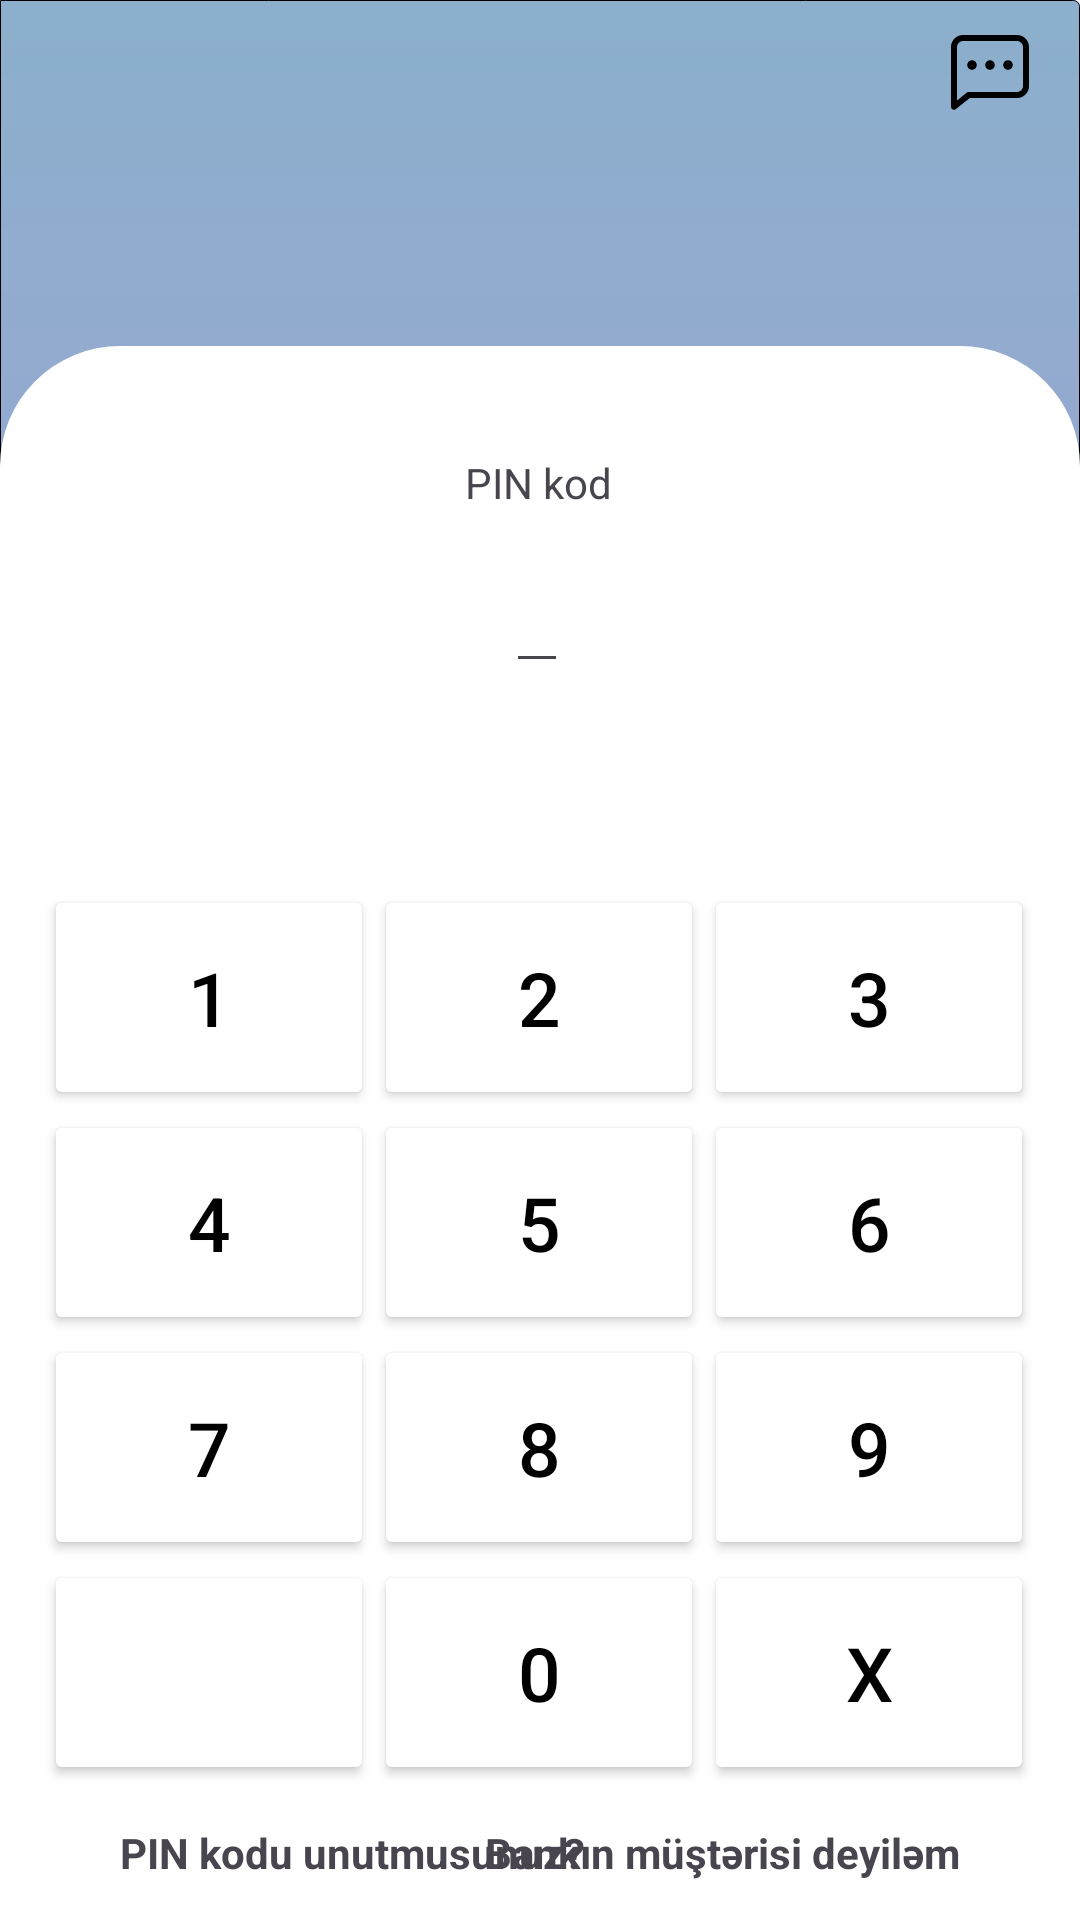

This screen was rendered from an Android layout file. Write that file and the resources it references.
<!-- AndroidManifest.xml: application theme Theme.LeoBank -->
<!-- res/layout/fragment_pin_code.xml -->
<?xml version="1.0" encoding="utf-8"?>
<androidx.constraintlayout.widget.ConstraintLayout xmlns:android="http://schemas.android.com/apk/res/android"
    xmlns:tools="http://schemas.android.com/tools"
    android:layout_width="match_parent"
    android:layout_height="match_parent"
    android:background="@drawable/background"
    xmlns:app="http://schemas.android.com/apk/res-auto"
    tools:context=".presentation.fragment.PinCodeFragment">

    <View
        android:id="@+id/view"
        android:layout_width="match_parent"
        android:layout_height="0dp"
        android:background="@drawable/rounded_back"
        app:layout_constraintBottom_toBottomOf="parent"
        app:layout_constraintEnd_toEndOf="parent"
        app:layout_constraintHeight_percent="0.82"
        app:layout_constraintHorizontal_bias="0.0"
        app:layout_constraintStart_toStartOf="parent" />


    <ImageView
        android:id="@+id/imgChat"
        android:layout_width="wrap_content"
        android:layout_height="wrap_content"
        android:layout_marginTop="16dp"
        android:layout_marginBottom="84dp"
        app:layout_constraintBottom_toTopOf="@+id/view"
        app:layout_constraintEnd_toEndOf="parent"
        app:layout_constraintHorizontal_bias="0.957"
        app:layout_constraintStart_toStartOf="parent"
        app:layout_constraintTop_toTopOf="parent"
        app:srcCompat="@drawable/baseline_chat_24" />

    <ImageView
        android:id="@+id/imageUserPP"
        android:layout_width="46dp"
        android:layout_height="46dp"
        app:layout_constraintBottom_toTopOf="@+id/view"
        app:layout_constraintEnd_toEndOf="parent"
        app:layout_constraintHorizontal_bias="0.5"
        app:layout_constraintStart_toStartOf="parent"
        app:layout_constraintTop_toTopOf="parent"
        app:layout_constraintVertical_bias="0.755"
        app:srcCompat="@drawable/baseline_account_circle_24" />


    <androidx.constraintlayout.widget.ConstraintLayout
        android:layout_width="match_parent"
        android:layout_height="0dp"
        app:layout_constraintBottom_toBottomOf="@+id/view"
        app:layout_constraintEnd_toEndOf="parent"
        app:layout_constraintHorizontal_bias="0.0"
        app:layout_constraintStart_toStartOf="parent"
        app:layout_constraintTop_toTopOf="@+id/view"
        app:layout_constraintVertical_bias="1.0">

        <LinearLayout
            android:id="@+id/linearLayout"
            android:layout_width="330dp"

            android:layout_height="300dp"
            android:layout_weight="2"
            android:orientation="vertical"
            android:weightSum="4"
            app:layout_constraintBottom_toBottomOf="parent"
            app:layout_constraintEnd_toEndOf="parent"
            app:layout_constraintHorizontal_bias="0.49"
            app:layout_constraintStart_toStartOf="parent"
            app:layout_constraintTop_toTopOf="parent"
            app:layout_constraintVertical_bias="0.8">

            <LinearLayout
                android:layout_width="match_parent"
                android:layout_height="0dp"
                android:layout_weight="1">

                <Button
                    android:id="@+id/B1"
                    android:layout_width="0dp"
                    android:layout_height="match_parent"
                    android:layout_weight="1"
                    android:backgroundTint="@color/white_back"
                    android:text="1"
                    android:textColor="@android:color/black"
                    android:textSize="25sp" />

                <Button
                    android:id="@+id/B2"
                    android:layout_width="0dp"
                    android:layout_height="match_parent"
                    android:layout_weight="1"
                    android:backgroundTint="@color/white_back"
                    android:text="2"
                    android:textColor="@android:color/black"
                    android:textSize="25sp" />

                <Button
                    android:id="@+id/B3"
                    android:layout_width="0dp"
                    android:layout_height="match_parent"
                    android:layout_weight="1"
                    android:backgroundTint="@color/white_back"
                    android:text="3"
                    android:textColor="@android:color/black"
                    android:textSize="25sp" />

            </LinearLayout>

            <LinearLayout
                android:layout_width="match_parent"
                android:layout_height="0dp"
                android:layout_weight="1">

                <Button
                    android:id="@+id/B4"
                    android:layout_width="0dp"
                    android:layout_height="match_parent"
                    android:layout_weight="1"
                    android:backgroundTint="@color/white_back"
                    android:text="4"
                    android:textColor="@android:color/black"

                    android:textSize="25sp" />

                <Button
                    android:id="@+id/B5"
                    android:layout_width="0dp"
                    android:layout_height="match_parent"
                    android:layout_weight="1"
                    android:backgroundTint="@color/white_back"
                    android:text="5"
                    android:textColor="@android:color/black"
                    android:textSize="25sp" />

                <Button
                    android:layout_width="0dp"
                    android:layout_height="match_parent"
                    android:layout_weight="1"
                    android:id="@+id/B6"

                    android:backgroundTint="@color/white_back"
                    android:text="6"
                    android:textColor="@android:color/black"
                    android:textSize="25sp" />

            </LinearLayout>

            <LinearLayout
                android:layout_width="match_parent"
                android:layout_height="0dp"
                android:layout_weight="1">

                <Button
                    android:layout_width="0dp"
                    android:layout_height="match_parent"
                    android:layout_weight="1"
                    android:id="@+id/B7"
                    android:backgroundTint="@color/white_back"
                    android:text="7"
                    android:textColor="@android:color/black"

                    android:textSize="25sp" />

                <Button
                    android:layout_width="0dp"
                    android:layout_height="match_parent"
                    android:layout_weight="1"
                    android:backgroundTint="@color/white_back"
                    android:text="8"
                    android:id="@+id/B8"
                    android:textColor="@android:color/black"

                    android:textSize="25sp" />

                <Button
                    android:layout_width="0dp"
                    android:layout_height="match_parent"
                    android:layout_weight="1"
                    android:id="@+id/B9"

                    android:backgroundTint="@color/white_back"
                    android:text="9"
                    android:textColor="@android:color/black"
                    android:textSize="25sp" />

            </LinearLayout>

            <LinearLayout
                android:layout_width="match_parent"
                android:layout_height="0dp"
                android:layout_weight="1"
                android:textSize="25sp"
                tools:ignore="ExtraText">

                <Button
                    android:layout_width="0dp"
                    android:layout_height="match_parent"
                    android:layout_weight="1"

                    android:backgroundTint="@color/white_back"
                    android:text=""
                    android:textColor="@android:color/black"
                    android:textSize="25sp" />

                <Button
                    android:layout_width="0dp"
                    android:layout_height="match_parent"
                    android:layout_weight="1"
                    android:id="@+id/B0"

                    android:backgroundTint="@color/white_back"
                    android:text="0"
                    android:textColor="@android:color/black"
                    android:textSize="25sp" />

                <Button
                    android:layout_width="0dp"
                    android:layout_height="match_parent"
                    android:layout_weight="1"
                    android:id="@+id/BRemove"

                    android:backgroundTint="@color/white_back"
                    android:text="x"
                    android:textColor="@android:color/black"
                    android:textSize="25sp" />
            </LinearLayout>

        </LinearLayout>

        <TextView
            android:id="@+id/textView"
            android:layout_width="wrap_content"
            android:layout_height="wrap_content"
            android:layout_marginStart="40dp"
            android:text="PIN kodu unutmusunuz?"
            android:textStyle="bold"
            app:layout_constraintBottom_toBottomOf="parent"
            app:layout_constraintStart_toStartOf="parent"
            app:layout_constraintTop_toBottomOf="@+id/linearLayout"
            tools:ignore="MissingConstraints" />

        <TextView
            android:id="@+id/textView2"
            android:layout_width="wrap_content"
            android:layout_height="wrap_content"
            android:layout_marginEnd="40dp"
            android:text="Bankın müştərisi deyiləm"
            android:textStyle="bold"
            app:layout_constraintBottom_toBottomOf="parent"
            app:layout_constraintEnd_toEndOf="parent"
            app:layout_constraintTop_toBottomOf="@+id/linearLayout"
            tools:ignore="MissingConstraints" />

        <TextView
            android:id="@+id/txt1"
            android:layout_width="wrap_content"
            android:layout_height="wrap_content"
            android:layout_marginTop="36dp"
            android:text="PIN kod"
            app:layout_constraintEnd_toEndOf="parent"
            app:layout_constraintHorizontal_bias="0.498"
            app:layout_constraintStart_toStartOf="parent"
            app:layout_constraintTop_toTopOf="parent" />

        <EditText
            android:id="@+id/editTextNumberPassword"
            android:layout_width="wrap_content"
            android:layout_height="wrap_content"
            android:layout_marginTop="16dp"

            android:inputType="numberPassword"
            android:gravity="center"
            app:layout_constraintEnd_toEndOf="parent"
            app:layout_constraintHorizontal_bias="0.497"
            app:layout_constraintStart_toStartOf="parent"
            app:layout_constraintTop_toBottomOf="@+id/txt1" />

    </androidx.constraintlayout.widget.ConstraintLayout>

</androidx.constraintlayout.widget.ConstraintLayout>
<!-- resources referenced by this layout -->
<resources>
  <color name="white_back">#FFFFFFFF</color>
  <!-- drawable background (drawable) -->
  <?xml version="1.0" encoding="utf-8"?>
  <shape xmlns:android="http://schemas.android.com/apk/res/android"
      android:shape="rectangle">
      <gradient android:startColor="#8BAFCC"
          android:endColor="#B198DD"
          android:angle="270" />
      <corners
          android:topRightRadius="2dp"
          android:bottomRightRadius="2dp" />
      <stroke android:width="1px"/>
  </shape>
  <!-- drawable baseline_chat_24 (drawable) -->
  <?xml version="1.0" encoding="utf-8"?>
  <vector xmlns:android="http://schemas.android.com/apk/res/android"
      android:width="32dp"
      android:height="32dp"
      android:viewportWidth="1024"
      android:viewportHeight="1024">
      <path
          android:pathData="M273.5,736H800a64,64 0,0 0,64 -64V256a64,64 0,0 0,-64 -64H224a64,64 0,0 0,-64 64v570.9L273.5,736zM296,800 L148,918.4A32,32 0,0 1,96 893.4V256a128,128 0,0 1,128 -128h576a128,128 0,0 1,128 128v416a128,128 0,0 1,-128 128H296z"
          android:fillColor="#000000"/>
      <path
          android:pathData="M512,499.2a51.2,51.2 0,1 1,0 -102.4,51.2 51.2,0 0,1 0,102.4zM704,499.2a51.2,51.2 0,1 1,0 -102.4,51.2 51.2,0 0,1 0,102.4zM320,499.2a51.2,51.2 0,1 1,0 -102.4,51.2 51.2,0 0,1 0,102.4z"
          android:fillColor="#000000"/>
  </vector>
  <!-- drawable rounded_back (drawable) -->
  <?xml version="1.0" encoding="utf-8"?>
  <shape xmlns:android="http://schemas.android.com/apk/res/android">
      <solid android:color="@color/white"></solid>
      <corners
          android:topLeftRadius="40dp"
          android:topRightRadius="40dp" />
  
  </shape>
  <style name="Theme.LeoBank" parent="Base.Theme.LeoBank" />
  <color name="white">#FFFFFFFF</color>
  <style name="Base.Theme.LeoBank" parent="Theme.Material3.DayNight.NoActionBar">
          
          
      </style>
</resources>
